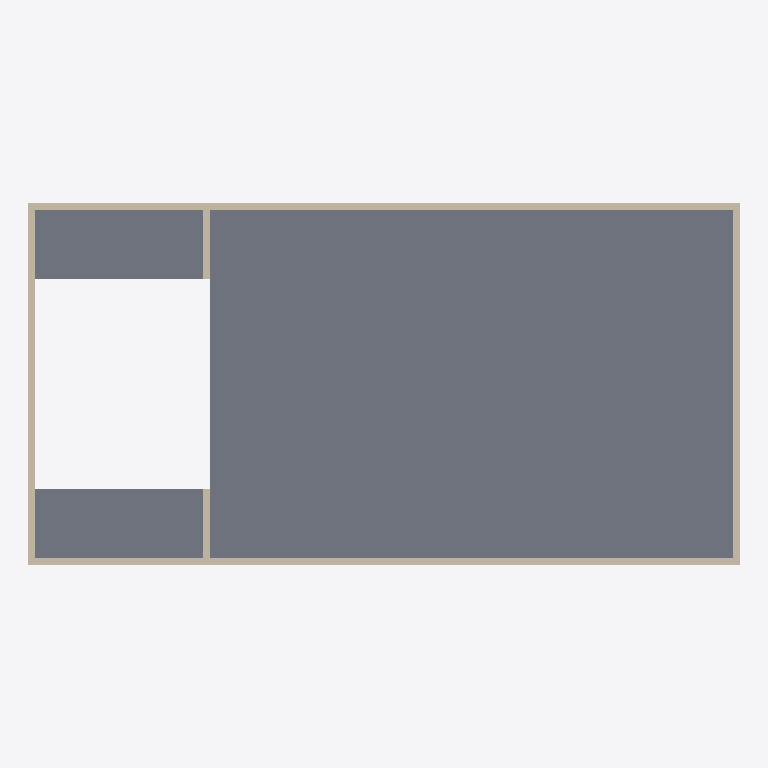
Plan cut of the same IFC building model at storey (level 4.00 m, cut at 5.40 m), seen from above with north up, elements coloured by IFC class: 6 walls (beige), 1 slab (grey). Cut surfaces are drawn darker.
Extent 20.4 m × 10.4 m × 8.2 m (x, y, z). Storeys (3): Ground Floor at 0.00 m; unnamed at 4.00 m; unnamed at 8.00 m. Elements (14): 11 IfcWallStandardCase, 3 IfcSlab.

HEADER;
FILE_DESCRIPTION((),'2;1');
FILE_NAME('SOWW','2017-03-02T21:35:48',(''),(''),'The EXPRESS Data Manager Version 5.00.0302.07 : 8 Oct 2009','','');
FILE_SCHEMA(('IFC2X3'));
ENDSEC;
DATA;
#54=IFCPROJECT('06BhYu_RvDiAjR2tn2YJtE',#13,'Default Project',$,$,$,$,(#51,#118),#26);
#73=IFCSITE('2EbQOAIBzEqONM4O7n7Du$',#13,'Default Site',$,$,#70,$,$,.ELEMENT.,$,$,$,$,$);
#86=IFCBUILDING('10BqGUYArE7BfhMmXK0iOA',#13,'Default Building',$,$,#83,$,$,.ELEMENT.,$,$,$);
#102=IFCBUILDINGSTOREY('2L0EmCX452CfJAvVv3VsG5',#13,'Ground Floor',$,$,#99,$,'Ground Floor',.ELEMENT.,0.0);
#1635=IFCBUILDINGSTOREY('2zF_W6FO573Pq7mVTddB0T',#13,'',$,$,#1632,$,'',.ELEMENT.,4000.0);
#3357=IFCBUILDINGSTOREY('2dZ7XSf6L3ZuR6MoOWhYAi',#13,'',$,$,#3354,$,'',.ELEMENT.,8000.0);
#2611=IFCSLAB('0jZqj6QkL58xkTYwg98Ybe',#13,'SLA - 006',$,$,#2666,#2657,'9720E548-A1AA-4030-BD-14-444CDDA0CB8E',.FLOOR.);
#1792=IFCWALLSTANDARDCASE('3gd2UT04H77g0cqyoRloU8',#13,'SW - 006',$,$,#1789,#1852,'AA3C9D22-2BF3-4145-91-B5-AA3855CE68B1');
#2118=IFCWALLSTANDARDCASE('3tSPxLkib3_P6RhatfFstA',#13,'SW - 008',$,$,#2115,#2178,'937693F1-7770-4B9B-88-20-586974C1522A');
#1652=IFCWALLSTANDARDCASE('0BtSh7TKzB59s4LtWyid$a',#13,'SW - 005',$,$,#1649,#1712,'5C10A272-[number]-8C-F33744DF22F3');
#1955=IFCWALLSTANDARDCASE('3TeS2u$9r2SQWRHgYZAwse',#13,'SW - 007',$,$,#1952,#2015,'CAE8605A-DF31-4ED4-96-F3-84AF564A54DA');
#2301=IFCWALLSTANDARDCASE('1c63co0wn76B1EVbEjGhKD',#13,'SW - 012',$,$,#2298,#2361,'8C79927E-EB4E-439D-A6-E5-064764D6393A');
#2461=IFCWALLSTANDARDCASE('39afI9y4X1de3f$zbjDo5p',#13,'SW - 011',$,$,#2458,#2521,'BBD39535-A45C-4B1A-86-5B-F056747C882A');
ENDSEC;